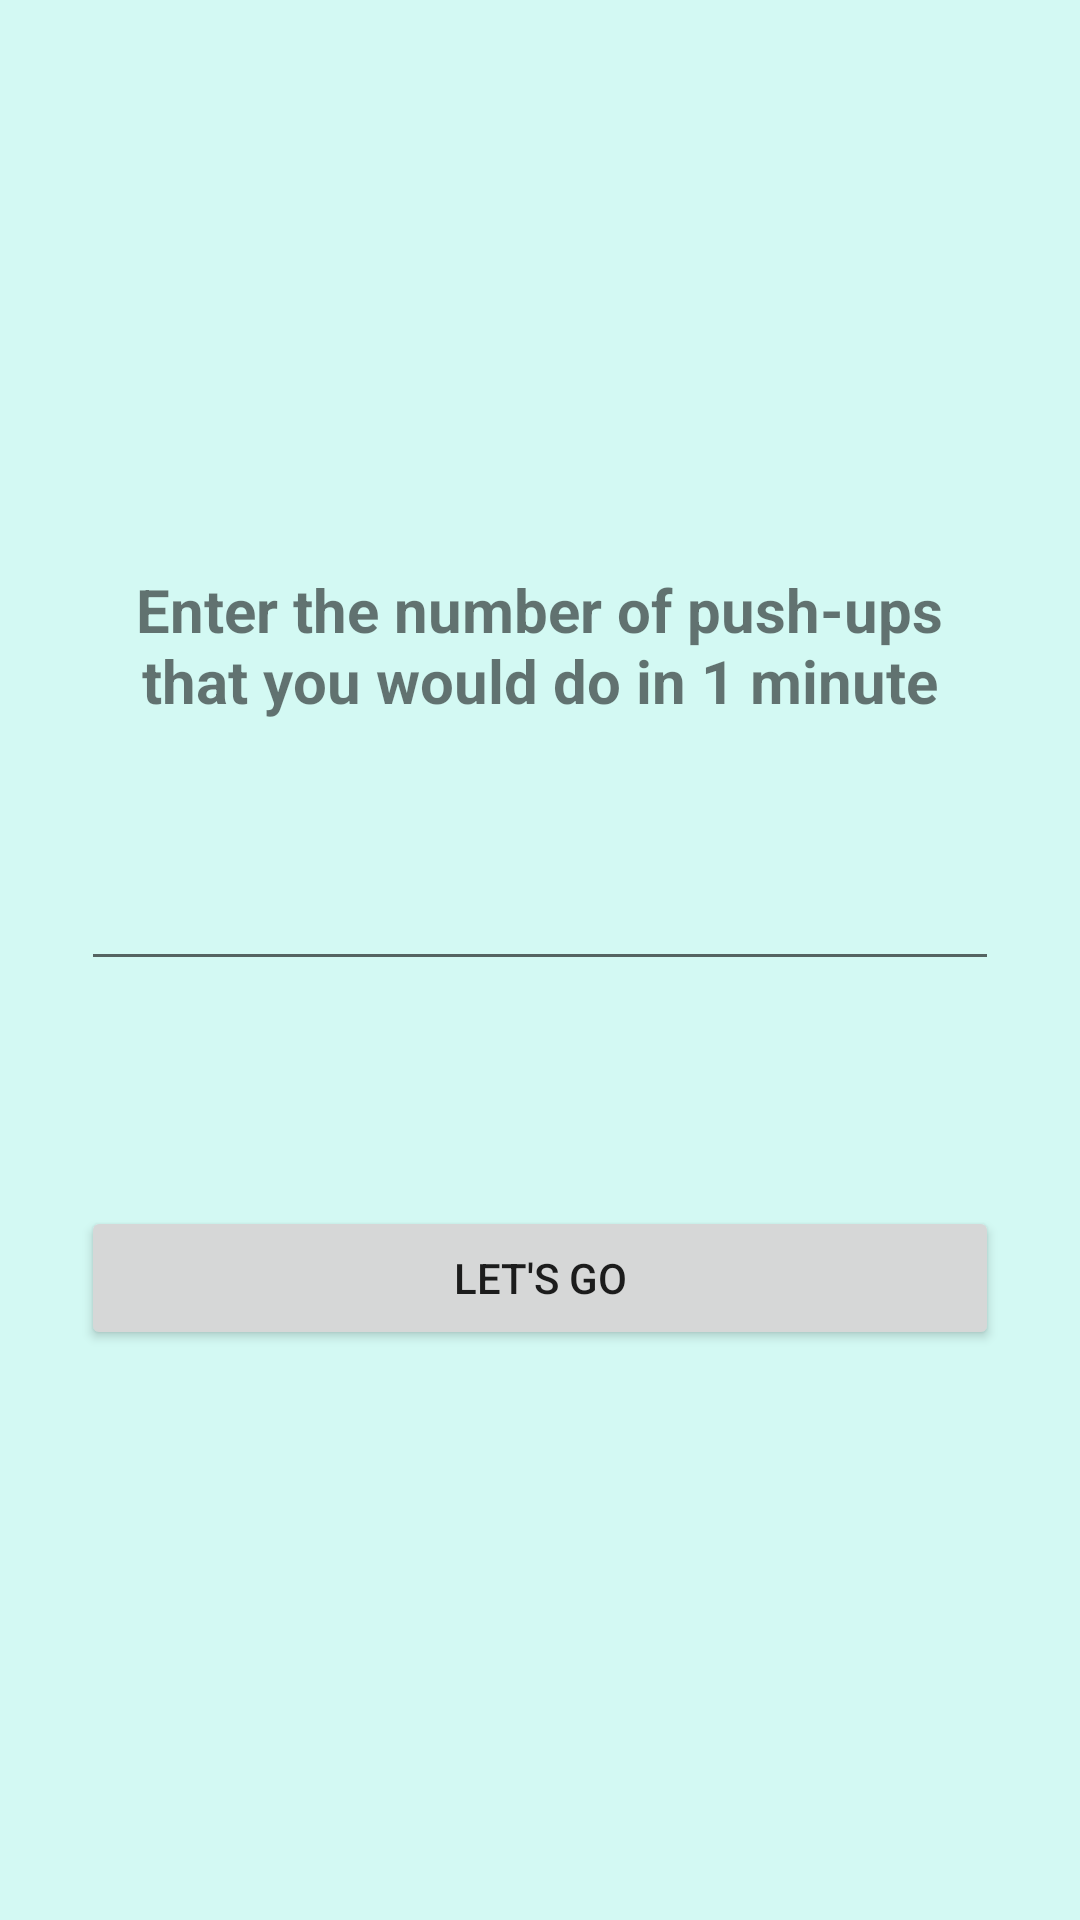

Here is an Android app screen rendered from its layout file. Give the layout XML and the strings, colors and styles it references.
<!-- AndroidManifest.xml: application theme Theme.IPPTReady -->
<!-- res/layout/activity_pushuptarget.xml -->
<?xml version="1.0" encoding="utf-8"?>
<androidx.constraintlayout.widget.ConstraintLayout
    xmlns:android="http://schemas.android.com/apk/res/android"
    xmlns:app="http://schemas.android.com/apk/res-auto"
    xmlns:tools="http://schemas.android.com/tools"
    android:layout_width="match_parent"
    android:layout_height="match_parent"
    tools:context = ".PushupTargetActivity">
    
    <LinearLayout
        android:layout_width="match_parent"
        android:layout_height="match_parent"
        android:background="@color/sd"
        app:layout_constraintBottom_toBottomOf="parent"
        app:layout_constraintEnd_toEndOf="parent"
        app:layout_constraintStart_toStartOf="parent"
        app:layout_constraintTop_toTopOf="parent"
        android:orientation = "vertical"
        android:gravity = "center">
        
        <TextView
            android:layout_height = "wrap_content"
            android:layout_width = "309dp"
            android:textStyle = "bold"
            android:textSize = "20dp"
            android:gravity = "center"
            android:text = "Enter the number of push-ups that you would do in 1 minute"/>
        <EditText
            android:id = "@+id/pushUpTarget"
            android:layout_marginTop = "25dp"
            android:layout_width="306dp"
            android:textSize = "100px"
            android:layout_height="wrap_content"
            android:inputType = "number"/>
        <Button
            android:id = "@+id/setPushUpActivity"
            android:layout_marginTop = "75dp"
            android:layout_width="306dp"
            android:text = "LET's GO"
            android:layout_height="wrap_content"
            />
    </LinearLayout>
</androidx.constraintlayout.widget.ConstraintLayout>
<!-- resources referenced by this layout -->
<resources>
  <color name="sd">#FFD3F9F3</color>
  <style name="Theme.IPPTReady" parent="Theme.MaterialComponents.DayNight.NoActionBar">
          
          <item name="colorPrimary">@color/purple_500</item>
          <item name="colorPrimaryVariant">@color/greendark2</item>
          <item name="colorOnPrimary">@color/white</item>
          
          <item name="colorSecondary">@color/teal_200</item>
          <item name="colorSecondaryVariant">@color/teal_700</item>
          <item name="colorOnSecondary">@color/black</item>
          
          <item name="android:statusBarColor" tools:targetApi="l">?attr/colorPrimaryVariant</item>
          
      </style>
  <color name="purple_500">#FF6200EE</color>
  <color name="greendark2">#105c24</color>
  <color name="white">#FFFFFFFF</color>
  <color name="teal_200">#FF03DAC5</color>
  <color name="teal_700">#FF018786</color>
  <color name="black">#FF000000</color>
</resources>
